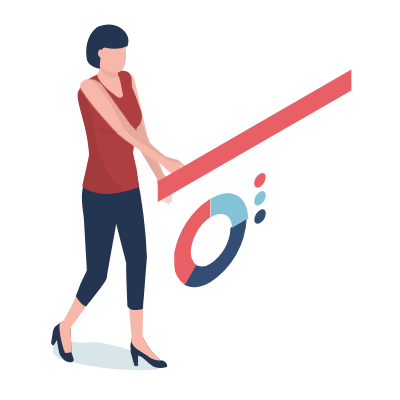
t = 0.00 s
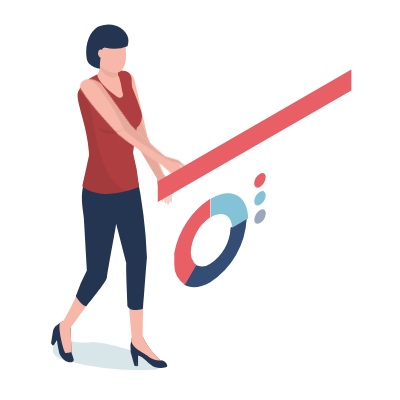
t = 1.60 s
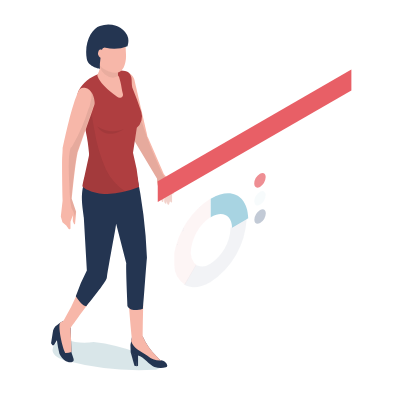
t = 3.40 s
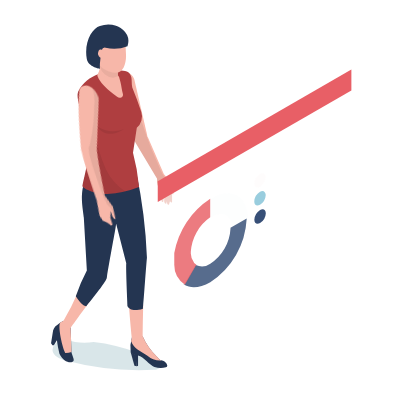
t = 5.05 s
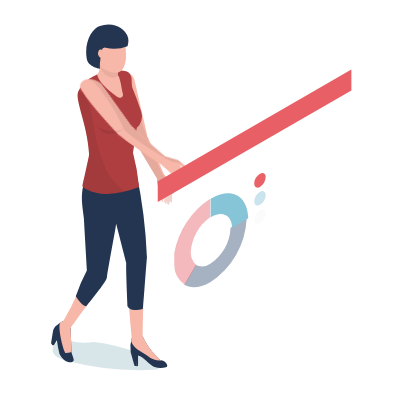
t = 6.65 s
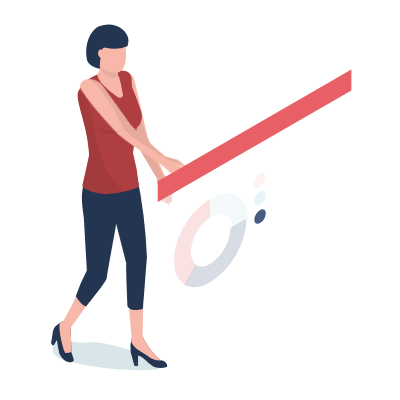
t = 8.30 s

The animated SVG that drew these frames (rendered in a browser with its animation timeline set to each time). Animation: 108 CSS @keyframes rules; frames cover the first 8.30 s, repeats indefinitely.

<svg width="400" height="400" xmlns="http://www.w3.org/2000/svg">
 <g>
  <title>background</title>
 
 </g>
 <g>
  <title>background</title>
 </g>
 <style>#drone
{
    animation-name: drone;
    animation-duration:20s;
    animation-fill-mode: forwards;
   animation-timing-function: ease-out;
    transform-origin: center;
    transform-box: fill-box;
}
@keyframes drone {
  0%{ transform: scale(0) translate(0px, 0px);}
  55%   { transform: scale(0); }
  60%   { transform: scale(1); }
  
  60% { transform: scale(01); }
  64%{ transform: translate(-6px, 70px);}
  70%{ transform: translate(-6px, 70px);}
  75%{ transform: translate(0px, 0px);}
  78%{ transform: translate(0px, 0px);}
  85%{ transform: translate(-215px, 25px);}

  100%{ transform: translate(-215px, 25px);}
}






#h2arm
{
    animation-name: ch2arm;
    animation-duration: 2s;
    animation-direction: alternate;
    animation-iteration-count: infinite;
    animation-timing-function: ease-out;
    transform-origin: right ;
    transform-box: fill-box;
}
@keyframes ch2arm {
    0%{transform: rotateZ(-10deg);}
    
    100%{transform: rotateZ(10deg);}
}
#box
{
    animation-name: box;
    animation-duration:20s;
   animation-fill-mode: forwards;
   animation-timing-function: ease-out;
    transform-origin: center;
    transform-box: fill-box;
}
@keyframes box {
    0%{ transform: scale(0) translate(0px, 0px);}
    55%{ transform: scale(0) translate(0px, 0px);}
    56%{ transform: scale(1) translate(0px, 0px);}
    70%{ transform: translate(0px, 0px);}
    75%{ transform: translate(6px, -70px);}
    78%{ transform: translate(6px, -70px);}
    85%{ transform: translate(-210px, -45px);}
     85%{ transform: translate(-210px, -45px);}
     87%{ transform: translate(-210px, -7px);}
    90%{ transform: translate(-210px, -7px);}
     100%{ transform: translate(-210px, 2px);}
  
}

#ch14a
{
    animation-name: ch14a;
    animation-duration: 20s;
    animation-fill-mode: forwards;
    animation-timing-function: ease-out;
    transform-origin: 0% 90% ;
    transform-box: fill-box;
}
@keyframes ch14a {
    0%{transform: rotateZ(110deg);}
     70%{transform: rotateZ(110deg);}
     80%{transform: rotateZ(110deg);}
     89%{transform: rotateZ(0deg);}
      90%{transform: rotateZ(0deg);}
    100%{transform: rotateZ(15deg);}
}
#ch14b
{
    animation-name: ch14b;
    animation-duration: 20s;
    animation-fill-mode: forwards;
    animation-timing-function: ease-out;
    transform-origin: 10% 90%;
    transform-box: fill-box;
}
@keyframes ch14b {
    0%{transform: rotateZ(110deg);}
     70%{transform: rotateZ(110deg);}
     80%{transform: rotateZ(110deg);}
     89%{transform: rotateZ(0deg);}
      90%{transform: rotateZ(0deg);}
    100%{transform: rotateZ(15deg);}
}
#glow {
    animation-name: glow;
    animation-duration:  2s;
    animation-direction: alternate;
    animation-iteration-count: infinite;
    animation-timing-function: ease-in-out;
    
}


@keyframes glow {
    0%   { opacity: 1; }
    50%   { opacity: .5; }
    100%   { opacity: 1; }

}


#k
{
    
}
@keyframes f {
    0%   { transform: scale(0); }
    1%   { transform: scale(0); }
    
    3% { transform: scale(01); }
}











#ch5arm
{
    animation-name: ch5a;
    animation-duration: 1.5s;
    animation-iteration-count: infinite;
    animation-direction: alternate;
    transform-origin: top;
    transform-box: fill-box;
}
@keyframes ch5a {
    0%{transform: rotateZ(0deg);}
    40%{transform: rotateZ(0deg);}
    100%{transform: rotateZ(8deg);}

}
#ch6arm
{
    animation-name: ch6a;
    animation-duration: 1.5s;
    animation-iteration-count: infinite;
    animation-direction: alternate;
    transform-origin: right top;
    transform-box: fill-box;
}
@keyframes ch6a {
    0%{transform: rotateZ(0deg);}
    40%{transform: rotateZ(0deg);}
    100%{transform: rotateZ(-25deg);}

}
#ch10arm
{
    animation-name: ch10a;
    animation-duration: 8s;
    animation-timing-function: linear;
    animation-iteration-count: infinite;
    animation-direction: alternate;
    transform-origin: 90% 15%;
    transform-box: fill-box;
}
@keyframes ch10a {
    0%{transform: rotateZ(0deg);}
    24%{transform: rotateZ(0deg);}
40%{transform: rotateZ(85deg);}
60%{transform: rotateZ(85deg);}
70%{transform: rotateZ(0deg);}
85%{transform: rotateZ(0deg);}
    

}
#ch11arm
{
    animation-name: ch11a;
    animation-duration: 8s;
    animation-timing-function: linear;
    animation-iteration-count: infinite;
    animation-direction: alternate;
    transform-origin: 90% 15%;
    transform-box: fill-box;
}
@keyframes ch11a {
    0%{transform: rotateZ(45deg);}
    24%{transform: rotateZ(45deg);}
40%{transform: rotateZ(0deg);}
60%{transform: rotateZ(0deg);}
70%{transform: rotateZ(45deg);}
100%{transform: rotateZ(45deg);}

}
#ch78arm
{
    animation-name: ch78a;
    animation-duration: 8s;
    animation-timing-function: linear;
    animation-iteration-count: infinite;
    animation-direction: alternate;
    transform-origin: left;
    transform-box: fill-box;
}
@keyframes ch78a {
    0%{transform: rotateZ(25deg);}
    24%{transform: rotateZ(25deg);}
40%{transform: rotateZ(0deg);}
60%{transform: rotateZ(0deg);}
70%{transform: rotateZ(25deg);}
100%{transform: rotateZ(25deg);}

}
#ch111arm
{
    animation-name: ch111a;
    animation-duration: 8s;
    animation-timing-function: linear;
    animation-iteration-count: infinite;
    animation-direction: alternate;
    transform-origin: left;
    transform-box: fill-box;
}
@keyframes ch111a {
    0%{transform: rotateZ(0deg);}
    24%{transform: rotateZ(0deg);}
40%{transform: rotateZ(35deg);}
60%{transform: rotateZ(35deg);}
70%{transform: rotateZ(0deg);}
100%{transform: rotateZ(0deg);}

}
#ch9arm
{
    animation-name: ch9a;
    animation-duration: 8s;
    animation-timing-function: linear;
    animation-iteration-count: infinite;
    animation-direction: alternate;
    transform-origin: right;
    transform-box: fill-box;
}
@keyframes ch9a {
    0%{transform: rotateZ(0deg);}
    24%{transform: rotateZ(0deg);}
40%{transform: rotateZ(-55deg);}
60%{transform: rotateZ(-55deg);}
70%{transform: rotateZ(0deg);}
100%{transform: rotateZ(0deg);}

}
#pparm
{
    animation-name: ppa;
    animation-duration: 8s;
    animation-timing-function: linear;
    animation-iteration-count: infinite;
    animation-direction: alternate;
    transform-origin: left;
    transform-box: fill-box;
}
@keyframes ppa {
    0%{transform: rotateZ(35deg);}
    24%{transform: rotateZ(35deg);}
40%{transform: rotateZ(0deg);}
60%{transform: rotateZ(0deg);}
70%{transform: rotateZ(35deg);}
100%{transform: rotateZ(35deg);}

}
#ch13arm
{
    animation-name: ch13a;
    animation-duration: 8s;
    animation-timing-function: linear;
    animation-iteration-count: infinite;
    animation-direction: alternate;
    transform-origin: top;
    transform-box: fill-box;
}
@keyframes ch13a {
    0%{transform: rotateZ(-55deg);}
    24%{transform: rotateZ(-55deg);}
40%{transform: rotateZ(0deg);}
60%{transform: rotateZ(0deg);}
70%{transform: rotateZ(-55deg);}
100%{transform: rotateZ(-55deg);}

}
#sssarm
{
    animation-name: ch;
    animation-duration: 8s;
    animation-timing-function: linear;
    animation-iteration-count: infinite;
    animation-direction: alternate;
    transform-origin: 15% 10%;
    transform-box: fill-box;
}
@keyframes ch {
    0%{transform: rotateZ(-55deg);}
    24%{transform: rotateZ(-55deg);}
40%{transform: rotateZ(0deg);}
60%{transform: rotateZ(0deg);}
70%{transform: rotateZ(-55deg);}
100%{transform: rotateZ(-55deg);}

}


#kkkarm
{
    animation-name: kkka;
    animation-duration: 8s;
    animation-timing-function: linear;
    animation-iteration-count: infinite;
    animation-direction: alternate;
    transform-origin: 90% 10%;
    transform-box: fill-box;
}
@keyframes kkka {
    0%{transform: rotateZ(-25deg);}
    24%{transform: rotateZ(-25deg);}
40%{transform: rotateZ(0deg);}
60%{transform: rotateZ(0deg);}
70%{transform: rotateZ(-25deg);}
100%{transform: rotateZ(-25deg);}

}
#sig1
{
    animation-name: sig1;
    animation-duration:20s;
    animation-fill-mode: forwards;
    transform-origin: center;
    transform-box: fill-box;
}
@keyframes sig1 {
    0%   { transform: scale(0); }
    30%   { transform: scale(0); }
    
    31% { transform: scale(01); }
}
#sig2
{
    animation-name: sig2;
    animation-duration:20s;
    animation-fill-mode: forwards;
    transform-origin: center;
    transform-box: fill-box;
}
@keyframes sig2 {
    0%   { transform: scale(0); }
    50%   { transform: scale(0); }
    
    51% { transform: scale(01); }
}
#sig3
{
    animation-name: sig3;
    animation-duration:20s;
    animation-fill-mode: forwards;
    transform-origin: center;
    transform-box: fill-box;
}
@keyframes sig3 {
    0%   { transform: scale(0); }
    70%   { transform: scale(0); }
    
    71% { transform: scale(01); }
}
#sg1,#sg4,#sg7,#dt41,#wi,#wi4,#wi7,#wi10,#wi13 {
    animation: dt1 1s infinite linear;
}
@keyframes dt1 {
    0% {
        opacity: 0;
    }
    100% {
        opacity: 1;
    }
}
#sg2,#sg5,#sg8,#dt42,#wi2,#wi5,#wi8,#wi11,#wi14 {
    animation: dt2 1s infinite linear;
}
@keyframes dt2 {
    0% {
        opacity: 0;
    }
    25% {
        opacity: 0;
    }
    100% {
        opacity: 1;
    }
}
#sg3,#sg6,#sg9,#dt43,#wi3,#wi6,#wi9,#wi12,#wi15 {
    animation: dt3 1s infinite linear;
}

@keyframes dt3 {
    0% {
        opacity: 0;
    }
    50% {
        opacity: 0;
    }
    100% {
        opacity: 1;
    }
}


#s
{
 
}
@keyframes s {
    0%   { transform: scale(0); }
    25%   { transform: scale(0); }
    
    26% { transform: scale(01); }
}


#block2
{
    animation-name: bl2;
    animation-duration:20s;
    animation-timing-function: ease-out;
    animation-fill-mode: forwards;
    transform-origin: bottom;
    transform-box: fill-box;
}
@keyframes bl2 {
    0%   { transform: scale(0); }
    22%   { transform: scale(0); }
    
    22.5% { transform: scale(01); }
}



#y
{
  
}
@keyframes y {
    0%   { transform: scale(0); }
    30%   { transform: scale(0); }
    
    31% { transform: scale(01); }
}


#dd
{
    
}
@keyframes dd {
    0%   { transform: scale(0); }
    2%   { transform: scale(0); }
    
    3% { transform: scale(01); }
}
#ee
{
   
}
@keyframes ee {
    0%   { transform: scale(0); }
    4%   { transform: scale(0); }
    
    5% { transform: scale(01); }
}
#ch10
{
   
}
@keyframes ch10 {
    0%   { transform: scale(0); }
    6%   { transform: scale(0); }
    
    7% { transform: scale(01); }
}
#ch11
{
  
}
@keyframes ch11 {
    0%   { transform: scale(0); }
    8%   { transform: scale(0); }
    
    9% { transform: scale(01); }
}
#ch12
{
  
}
@keyframes ch12 {
    0%   { transform: scale(0); }
    10%   { transform: scale(0); }
    
    11% { transform: scale(01); }
}
#ch111
{
    
}
@keyframes ch111 {
    0%   { transform: scale(0); }
    12%   { transform: scale(0); }
    
13% { transform: scale(01); }
}
#ch13
{
    
}
@keyframes ch13 {
    0%   { transform: scale(0); }
    14%   { transform: scale(0); }
    
    15% { transform: scale(01); }
}
#ch14
{
   
}
@keyframes ch14 {
    0%   { transform: scale(0); }
    16%   { transform: scale(0); }
    
    17% { transform: scale(01); }
}

#ff
{
   
}
@keyframes ff {
    0%   { transform: scale(0); }
    18%   { transform: scale(0); }
    
    19% { transform: scale(01); }
}
#gg
{
   
}
@keyframes gg{
    0%   { transform: scale(0); }
    20%   { transform: scale(0); }
    
    21% { transform: scale(01); }
}
#hh
{
    
}
@keyframes hh {
    0%   { transform: scale(0); }
    22%   { transform: scale(0); }
    
    23% { transform: scale(01); }
}
#ii
{
   
}
@keyframes ii {
    0%   { transform: scale(0); }
    24%   { transform: scale(0); }
    
    25% { transform: scale(01); }
}
#jj
{
   
}
@keyframes jj {
    0%   { transform: scale(0); }
    26%   { transform: scale(0); }
    
    27% { transform: scale(01); }
}
#wifi4
{
   
}
@keyframes wi4 {
    0%   { transform: scale(0); }
    26%   { transform: scale(0); }
    
    27% { transform: scale(01); }
}
#wifi5
{
   ;
}
@keyframes wi5 {
    0%   { transform: scale(0); }
    60%   { transform: scale(0); }
    
    61% { transform: scale(01); }
}
#jj1
{
    
}
@keyframes jj1 {
    0%   { transform: scale(0); }
    26%   { transform: scale(0); }
    
    27% { transform: scale(01); }
}
#kk
{
    
}
@keyframes kk {
    0%   { transform: scale(0); }
    26%   { transform: scale(0); }
    
    27% { transform: scale(01); }
}
#ll
{
    
}
@keyframes ll {
    0%   { transform: scale(0); }
    27%   { transform: scale(0); }
    
    28% { transform: scale(01); }
}
#mm
{
    
}
@keyframes mm {
    0%   { transform: scale(0); }
    28%   { transform: scale(0); }
    
    29% { transform: scale(01); }
}

#nn
{
  
}
@keyframes nn {
    0%   { transform: scale(0); }
    29%   { transform: scale(0); }
    
    30% { transform: scale(01); }
}
#oo
{
    
}
@keyframes oo {
    0%   { transform: scale(0); }
    30%   { transform: scale(0); }
    
    31% { transform: scale(01); }
}
#oo1
{
   
}
@keyframes oo1 {
    0%   { transform: scale(0); }
    31%   { transform: scale(0); }
    
    32% { transform: scale(01); }
}
#oo2
{
  
}
@keyframes oo2 {
    0%   { transform: scale(0); }
    32%   { transform: scale(0); }
    
    33% { transform: scale(01); }
}
#pp
{
    
}
@keyframes pp {
    0%   { transform: scale(0); }
    31%   { transform: scale(0); }
    
    32% { transform: scale(01); }
}
#qq
{
   
}
@keyframes qq {
    0%   { transform: scale(0); }
    32%   { transform: scale(0); }
    
    33% { transform: scale(01); }
}
#rr
{
   
}
@keyframes rr {
    0%   { transform: scale(0); }
    33%   { transform: scale(0); }
    
    34% { transform: scale(01); }
}
#ss
{
   
}
@keyframes ss {
    0%   { transform: scale(0); }
    34%   { transform: scale(0); }
    
    35% { transform: scale(01); }
}
#tt
{
    
}
@keyframes tt {
    0%   { transform: scale(0); }
    35%   { transform: scale(0); }
    
    36% { transform: scale(01); }
}
#uu,#uu1
{
   
}
@keyframes uu {
    0%   { transform: scale(0); }
    36%   { transform: scale(0); }
    
    37% { transform: scale(01); }
}
#vv
{
    
}
@keyframes vv{
    0%   { transform: scale(0); }
    37%   { transform: scale(0); }
    
    38% { transform: scale(01); }
}
#ww
{
    
}
@keyframes ww {
    0%   { transform: scale(0); }
    38%   { transform: scale(0); }
    
    39% { transform: scale(01); }
}
#xx
{
  
}
@keyframes xx {
    0%   { transform: scale(0); }
    39%   { transform: scale(0); }
    
    40% { transform: scale(01); }
}
#yy
{
   
}
@keyframes yy {
    0%   { transform: scale(0); }
    40%   { transform: scale(0); }
    
    41% { transform: scale(01); }
}
#zz
{
    
}
@keyframes zz {
    0%   { transform: scale(0); }
    41%   { transform: scale(0); }
    
    42% { transform: scale(01); }
}
#aaa
{
   
}
@keyframes aaa {
    0%   { transform: scale(0); }
    42%   { transform: scale(0); }
    
    43% { transform: scale(01); }
}
#text1
{
    
}
@keyframes txt {
    0%   { transform: scale(0); }
    42%   { transform: scale(0); }
    
    43% { transform: scale(01); }
}
#bbb
{
   
}
@keyframes bbb {
    0%   { transform: scale(0); }
    43%   { transform: scale(0); }
    
    44% { transform: scale(01); }
}
#lines
{
    
}
@keyframes ln {
    0%   { transform: scale(0); }
    5%   { transform: scale(0); }
    
    6% { transform: scale(01); }
}
#ccc
{
    
}
@keyframes ccc {
    0%   { transform: scale(0); }
    44%   { transform: scale(0); }
    
    44.5% { transform: scale(01); }
}
#ddd
{
    
}
@keyframes ddd {
    0%   { transform: scale(0); }
    20%   { transform: scale(0); }
    
    21% { transform: scale(01); }
}
#ddd1,#ddd2
{
   
}
@keyframes ddd {
    0%   { transform: scale(0); }
    22%   { transform: scale(0); }
    
    23% { transform: scale(01); }
}
#h1
{
   
}
@keyframes h1 {
    0%   { transform: scale(0); }
    46%   { transform: scale(0); }
    
    47% { transform: scale(01); }
}
#h2
{
    
}
@keyframes h2 {
    0%   { transform: scale(0); }
    46.5%   { transform: scale(0); }
    
    47.5% { transform: scale(01); }
}
#h3
{
   
}
@keyframes h3 {
    0%   { transform: scale(0); }
    47%   { transform: scale(0); }
    
    48% { transform: scale(01); }
}
#h4
{
   
}
@keyframes h4 {
    0%   { transform: scale(0); }
    48%   { transform: scale(0); }
    
    49% { transform: scale(01); }
}
#h5
{
   
@keyframes h5 {
    0%   { transform: scale(0); }
    48.5%   { transform: scale(0); }
    
    49.5% { transform: scale(01); }
}
#h6
{
    animation-name:h6;
    animation-duration:20s;
    animation-timing-function: ease-out;
    animation-fill-mode: forwards;
    transform-origin: bottom;
    transform-box: fill-box;
}
@keyframes h6 {
    0%   { transform: scale(0); }
    49.5%   { transform: scale(0); }
    
    50.5% { transform: scale(01); }
}
#h7
{
    animation-name:h7;
    animation-duration:20s;
    animation-timing-function: ease-out;
    animation-fill-mode: forwards;
    transform-origin: bottom;
    transform-box: fill-box;
}
@keyframes h7 {
    0%   { transform: scale(0); }
    51.5%   { transform: scale(0); }
    
    52.5% { transform: scale(01); }
}
#h8
{
    animation-name:h8;
    animation-duration:20s;
    animation-timing-function: ease-out;
   animation-fill-mode: forwards;
    transform-origin: bottom;
    transform-box: fill-box;
}
@keyframes h8 {
    0%   { transform: scale(0); }
    52.5%   { transform: scale(0); }
    
    53.5% { transform: scale(01); }
}
#crane1
{
    animation-name:crn1;
    animation-duration:20s;
    animation-timing-function: ease-out;
    aanimation-fill-mode: forwards;
    transform-origin: bottom;
    transform-box: fill-box;
}
@keyframes crn1 {
    0%   { transform: scale(0); }
    47.5%   { transform: scale(0); }
    
    48.5% { transform: scale(01); }
}
#crane2
{
    animation-name:crn2;
    animation-duration:20s;
    animation-timing-function: ease-out;
    aanimation-fill-mode: forwards;
    transform-origin: bottom;
    transform-box: fill-box;
}
@keyframes crn2 {
    0%   { transform: scale(0); }
    49.5%   { transform: scale(0); }
    
    50.5% { transform: scale(01); }
}
#eee
{
    animation-name:eee;
    animation-duration:20s;
    animation-timing-function: ease-out;
    animation-fill-mode: forwards;
    transform-origin: bottom;
    transform-box: fill-box;
}
@keyframes eee {
    0%   { transform: scale(0); }
    25%   { transform: scale(0); }
    
    26% { transform: scale(01); }
}
#fff
{
    animation-name:fff;
    animation-duration:20s;
    animation-timing-function: ease-out;
   animation-fill-mode: forwards;
    transform-origin: bottom;
    transform-box: fill-box;
}
@keyframes fff {
    0%   { transform: scale(0); }
    27%   { transform: scale(0); }
    
    28% { transform: scale(01); }
}
#ggg
{
    animation-name:ggg;
    animation-duration:20s;
    animation-timing-function: ease-out;
    animation-fill-mode: forwards;
    transform-origin: bottom;
    transform-box: fill-box;
}
@keyframes ggg {
    0%   { transform: scale(0); }
    29%   { transform: scale(0); }
    
    30% { transform: scale(01); }
}

#hhh
{
    animation-name:hhh;
    animation-duration:20s;
    animation-timing-function: ease-out;
    animation-fill-mode: forwards;
    transform-origin: bottom;
    transform-box: fill-box;
}
@keyframes hhh {
    0%   { transform: scale(0); }
    31%   { transform: scale(0); }
    
    32% { transform: scale(01); }
}
#iii
{
    animation-name:iii;
    animation-duration:20s;
    animation-timing-function: ease-out;
    animation-fill-mode: forwards;
    transform-origin: bottom;
    transform-box: fill-box;
}
@keyframes iii {
    0%   { transform: scale(0); }
    33%   { transform: scale(0); }
    
    34% { transform: scale(01); }
}

#jjj
{
    animation-name:jjj;
    animation-duration:20s;
    animation-timing-function: ease-out;
    animation-fill-mode: forwards;
    transform-origin: bottom;
    transform-box: fill-box;
}
@keyframes jjj {
    0%   { transform: scale(0); }
    35%   { transform: scale(0); }
    
    36% { transform: scale(01); }
}
#kkk
{
    animation-name:kkk;
    animation-duration:20s;
    animation-timing-function: ease-out;
   animation-fill-mode: forwards;
    transform-origin: bottom;
    transform-box: fill-box;
}
@keyframes kkk {
    0%   { transform: scale(0); }
    37%   { transform: scale(0); }
    
    38% { transform: scale(01); }
}
#lll
{
    animation-name:lll;
    animation-duration:20s;
    animation-timing-function: ease-out;
    animation-fill-mode: forwards;
    transform-origin: bottom;
    transform-box: fill-box;
}
@keyframes lll {
    0%   { transform: scale(0); }
    39%   { transform: scale(0); }
    
    40% { transform: scale(01); }
}

#mmm
{
    animation-name:mmm;
    animation-duration:20s;
    animation-timing-function: ease-out;
   animation-fill-mode: forwards;
    transform-origin: bottom;
    transform-box: fill-box;
}
@keyframes mmm {
    0%   { transform: scale(0); }
    41% { transform: scale(0); }
    
    42% { transform: scale(01); }
}

#nnn
{
    animation-name:nnn;
    animation-duration:20s;
    animation-timing-function: ease-out;
    animation-fill-mode: forwards;
    transform-origin: bottom;
    transform-box: fill-box;
}
@keyframes nnn {
    0%   { transform: scale(0); }
    43%   { transform: scale(0); }
    
    44% { transform: scale(01); }
}
#ooo
{
    animation-name:ooo;
    animation-duration:20s;
    animation-timing-function: ease-out;
    animation-fill-mode: forwards;
    transform-origin: bottom;
    transform-box: fill-box;
}
@keyframes ooo {
    0%   { transform: scale(0); }
    45%   { transform: scale(0); }
    
    46% { transform: scale(01); }
}

#ppp
{
    animation-name:ppp;
    animation-duration:20s;
    animation-timing-function: ease-out;
    animation-fill-mode: forwards;
    transform-origin: bottom;
    transform-box: fill-box;
}
@keyframes ppp {
    0%   { transform: scale(0); }
    60%   { transform: scale(0); }
    
    61% { transform: scale(01); }
}

#qqq
{
    animation-name:qqq;
    animation-duration:20s;
    animation-timing-function: ease-out;
    animation-fill-mode: forwards;
    transform-origin: bottom;
    transform-box: fill-box;
}
@keyframes qqq {
    0%   { transform: scale(0); }
    61%   { transform: scale(0); }
    
    62% { transform: scale(01); }
}

#rrr
{
    animation-name:rrr;
    animation-duration:20s;
    animation-timing-function: ease-out;
    animation-fill-mode: forwards;
    transform-origin: bottom;
    transform-box: fill-box;
}
@keyframes rrr {
    0%   { transform: scale(0); }
    62%   { transform: scale(0); }
    
    63% { transform: scale(01); }
}
#sss
{
    animation-name:sss;
    animation-duration:20s;
    animation-timing-function: ease-out;
    animation-fill-mode: forwards;
    transform-origin: bottom;
    transform-box: fill-box;
}
@keyframes sss {
    0%   { transform: scale(0); }
    63%   { transform: scale(0); }
    
    64% { transform: scale(01); }
}

#ttt
{
    animation-name:ttt;
    animation-duration:20s;
    animation-timing-function: ease-out;
    animation-fill-mode: forwards;
    transform-origin: bottom;
    transform-box: fill-box;
}
@keyframes ttt {
    0%   { transform: scale(0); }
    64%   { transform: scale(0); }
    
    65% { transform: scale(01); }
}











/*
#box
{
    animation-name: box;
    animation-duration:20s;
    animation-iteration-count: infinite;
   animation-timing-function: ease-out;
    transform-origin: center;
    transform-box: fill-box;
}
@keyframes box {
  0%{ transform: translate(0px, 0px);}
  20%{ transform: translate(0px, 0px);}
  30%{ transform: translate(9px, -70px);}
  40%{ transform: translate(-193px, -29px);}
   40%{ transform: translate(-193px, -29px);}
   50%{ transform: translate(-193px, -13px);}
  100%{ transform: translate(-193px, -13px);}
  
}*/
#arm1
{
    animation-name: h;
    animation-duration: 2s;
    animation-timing-function: ease-out;
    animation-iteration-count: infinite;
   animation-direction: alternate;
    transform-origin:  right center ;
    transform-box: fill-box;
}
@keyframes h {
    0%{transform: rotateZ(0deg);}
    
    100%{transform: rotateZ(30deg);}
}</style>
 <defs>
  <clipPath id="clip-path">
   <polygon id="svg_1" fill="none" points="644.34 180.19 644.28 203.98 676.89 222.81 676.95 199.02 644.34 180.19"/>
  </clipPath>
  <clipPath id="clip-path-2">
   <polygon id="svg_2" fill="none" points="650.13 63.95 669.83 74.49 669.79 61.65 650.09 51.1 650.13 63.95"/>
  </clipPath>
  <clipPath id="clip-path-3">
   <polygon id="svg_3" fill="none" points="636.02 56.12 650.63 64.22 651.01 51.59 635.98 43.26 636.02 56.12"/>
  </clipPath>
 </defs>
 <title>10 Drone Delivery</title>
 <g>
  <title>Layer 1</title>
  <g id="ch13" stroke="null">
   <path id="svg_367" opacity="0.15" fill="#00586c" d="m157.41694,361.55085a184.19997,184.19997 0 0 0 -41.5127,-15.52179a101.37668,101.37668 0 0 0 -22.23173,-4.04213a67.90782,67.90782 0 0 1 -18.55339,0a33.7518,33.7518 0 0 0 -13.90494,-1.45517a10.10533,10.10533 0 0 0 -8.73101,9.45859c0.28295,5.73983 7.195,9.01395 12.97524,10.54997a285.98086,285.98086 0 0 0 88.92691,9.17564c3.0316,0 7.07373,-1.49559 6.66952,-4.48677c-0.36379,-1.61685 -2.06149,-2.70823 -3.63792,-3.67834l0.00002,0z" stroke="null"/>
   <path id="svg_368" fill="#243551" d="m70.63236,327.7182l-7.11415,-6.95247a38.88531,38.88531 0 0 0 -8.28637,5.73983a10.91376,10.91376 0 0 0 -2.14233,4.04213l-2.02107,12.65187l1.3339,2.06149l1.49559,0l2.99118,-5.09309a126.88253,126.88253 0 0 0 2.54654,13.54114c3.39539,7.35668 9.82238,9.8628 13.13693,8.08426c2.34444,-1.45517 0.72758,-3.43581 -1.09138,-9.37775l-0.84885,-24.69743l0.00001,0.00002z" stroke="null"/>
   <path id="svg_369" fill="#f7b7a9" d="m78.1103,291.98575a259.42405,259.42405 0 0 1 -14.5921,28.73956s-1.53601,0.72758 -3.51666,1.94022c-2.42528,5.73983 3.84003,30.43726 5.73983,30.43726a38.96616,38.96616 0 0 0 5.73983,-1.1318l0,0l-0.84885,-24.25279s9.41817,-13.25819 19.92771,-27.32481a20.89782,20.89782 0 0 1 -12.44977,-8.40764l0.00001,0z" stroke="null"/>
   <g id="svg_370" stroke="null">
    <g id="svg_371" stroke="null">
     <path id="svg_372" fill="#f7b7a9" d="m59.7186,323.11017z" stroke="null"/>
     <path id="svg_373" fill="#f7b7a9" d="m60.00155,322.86764z" stroke="null"/>
    </g>
    <path id="svg_374" fill="#243551" d="m161.17612,360.21695c-1.45517,-0.36379 -1.53601,-0.97011 -4.72929,-4.04213a62.32968,62.32968 0 0 1 -13.74325,-19.76603l-10.67123,0.44463a37.87478,37.87478 0 0 0 -1.3339,15.64305a10.59039,10.59039 0 0 0 4.3655,2.30402l1.77854,11.47966l1.21264,-0.64674l0,-10.14575c5.73983,1.25306 11.47966,9.6607 16.37064,11.47966a22.99973,22.99973 0 0 0 11.47966,0.36379a1.94022,1.94022 0 0 0 1.37432,-1.94022s-0.44463,-3.84003 -6.10362,-5.17393l-0.00001,-0.00001z" stroke="null"/>
    <g id="svg_375" stroke="null">
     <path id="svg_376" fill="#f7b7a9" d="m156.44683,356.09397a62.32968,62.32968 0 0 1 -13.74325,-19.76603c0,-3.84003 0,-14.0262 0.5659,-31.81158a21.18077,21.18077 0 0 1 -14.43041,-1.3339c0.68716,12.44977 2.91034,34.1156 2.99118,34.47939a31.77116,31.77116 0 0 1 -0.72758,3.31455a7.27584,7.27584 0 0 0 0.64674,1.53601l0.68716,1.49559c3.39539,5.73983 9.45859,8.08426 14.63252,11.47966a20.21066,20.21066 0 0 0 14.47083,4.9314l-0.40421,0c-1.41475,-0.52548 -1.73812,-1.17222 -4.68887,-4.32508l-0.00001,-0.00001z" stroke="null"/>
     <path id="svg_377" fill="#243551" d="m127.86895,188.1838l-40.21922,-6.50783s-5.73983,-2.74865 -5.73983,18.1896c0,4.64845 1.8998,17.70454 1.8998,17.70454l3.0316,52.95193a170.69925,170.69925 0 0 0 -11.03502,25.7888c5.21435,8.08426 8.60974,9.94365 10.46912,9.94365c5.73983,-6.99289 20.8574,-25.82923 20.57445,-28.73956c2.70823,-17.58328 8.77143,-48.50559 9.2969,-53.76036l10.10533,39.57248c-0.52548,4.76972 1.25306,42.80618 1.25306,42.80618c1.65727,2.86991 5.73983,5.73983 15.40052,2.54654c0.84885,-8.08426 3.43581,-45.95904 4.04213,-51.05213a502.88168,502.88168 0 0 0 -10.46912,-84.39972l-8.60974,14.95589l0.00002,-0.00001z" stroke="null"/>
     <path id="svg_378" fill="#f7b7a9" d="m163.80351,174.11718l-15.926,-36.86425s-12.97524,-55.70058 -13.78367,-58.53008a12.36892,12.36892 0 0 0 -16.16853,-6.26531a13.05609,13.05609 0 0 0 -3.7996,2.62739a197.29648,197.29648 0 0 0 6.26531,19.60434c4.60803,12.97524 14.43041,46.88873 14.43041,46.88873l22.27215,37.10677a17.78538,17.78538 0 0 0 3.51666,12.1264l0.80843,2.99118l0,4.40592s-0.40421,4.60803 1.73812,3.67834l0.84885,-4.60803l0.40421,0.97011s-1.05095,5.73983 1.77854,5.45688l0.80843,-2.42528c0,1.65727 0,3.67834 1.94022,3.43581l1.09138,-3.43581c0.97011,1.73812 2.06149,1.05095 2.06149,1.05095l0,-8.44806a1.45517,1.45517 0 0 0 1.61685,0l-1.61685,-10.22659l-8.28637,-9.53943l-0.00003,0.00002z" stroke="null"/>
     <path id="svg_379" opacity="0.07" d="m172.21114,192.95351c-0.92969,-9.01395 -7.68005,-14.43041 -11.47966,-22.51468c-1.77854,-4.04213 -3.55708,-8.08426 -5.29519,-12.1264a191.51623,191.51623 0 0 1 -8.77143,-22.27215c-6.8312,-19.28097 -12.36892,-40.42132 -23.48479,-57.4387a6.46741,6.46741 0 0 1 0,-7.35668a14.30915,14.30915 0 0 0 -9.17564,3.63792a197.29648,197.29648 0 0 0 6.26531,19.60434c4.60803,12.97524 14.43041,46.88873 14.43041,46.88873l22.27215,37.10677a17.78538,17.78538 0 0 0 3.51666,12.1264l0.80843,2.99118l0,4.40592s-0.40421,4.60803 1.73812,3.67834l0.84885,-4.60803l0.40421,0.97011s-1.05095,5.73983 1.77854,5.45688l0.80843,-2.42528c0,1.65727 0,3.67834 1.94022,3.43581l1.09138,-3.43581c0.97011,1.73812 2.06149,1.05095 2.06149,1.05095l0,-8.44806a1.98064,1.98064 0 0 0 0.97011,0a6.02278,6.02278 0 0 1 -0.72758,-0.72758l-0.00002,0.00002z" stroke="null"/>
     <path id="svg_380" fill="#af3e40" d="m141.24841,111.82792l-4.48677,-12.93482l-4.48677,-11.47966c-0.80843,-3.39539 -0.36379,-7.88216 -0.92969,-10.10533c-1.37432,-5.21435 -4.52719,-5.73983 -4.52719,-5.73983a8.44806,8.44806 0 0 0 -3.55708,-0.80843c-9.78196,-0.72758 -34.19644,0.36379 -44.90809,20.61487c-4.04213,7.80132 8.73101,31.89242 10.67123,62.04673a10.91376,10.91376 0 0 1 -0.28295,3.43581l-4.3655,20.00855s-0.92969,3.39539 -1.94022,8.85227l0,0.44463l0,0c0,1.49559 11.47966,8.08426 24.85911,7.88216a102.1851,102.1851 0 0 0 31.77116,-6.95247l-2.42528,-18.10875l-3.63792,-16.16853l3.7996,-24.98038a14.91547,14.91547 0 0 0 4.44635,-16.00684l0.00001,0.00002z" stroke="null"/>
     <path id="svg_381" opacity="0.07" d="m105.83933,169.18577a155.94546,155.94546 0 0 1 -11.47966,-39.65332c-2.22317,-11.7626 -3.51666,-32.33706 -15.44095,-38.88531l-0.44463,0.68716c-4.04213,7.80132 8.73101,31.89242 10.67123,62.04673a10.91376,10.91376 0 0 1 -0.28295,3.43581l-4.3655,20.00855s-0.92969,3.39539 -1.94022,8.85227l0,0.44463l0,0c0,1.49559 11.47966,8.08426 24.85911,7.88216a75.22408,75.22408 0 0 0 17.98749,-2.58696a56.14522,56.14522 0 0 1 -19.56392,-22.23173l0,0.00001z" stroke="null"/>
     <path id="svg_382" fill="#f7b7a9" d="m120.39101,81.63319a13.09651,13.09651 0 0 0 -11.88387,-12.1264a11.52008,11.52008 0 0 0 -11.19671,4.9314s-0.68716,7.27584 19.80645,22.35299c2.82949,2.06149 6.70994,0.28295 5.73983,-3.15286s-1.49559,-8.04384 -2.4657,-12.00513z" stroke="null"/>
     <path id="svg_383" fill="#f7b7a9" d="m99.81655,63.48401a21.18077,21.18077 0 0 1 -1.61685,10.34786l19.24055,7.35668a159.26001,159.26001 0 0 0 0,-19.64476l-17.6237,1.94022z" stroke="null"/>
     <path id="svg_384" fill="#e9ad9f" d="m99.81655,63.48401a11.03502,11.03502 0 0 1 0,2.82949a14.87505,14.87505 0 0 0 13.4603,11.47966l4.60803,-1.65727l0,-14.75378l-18.06833,2.10191l0,-0.00001z" stroke="null"/>
     <path id="svg_385" fill="#f7b7a9" d="m91.48976,39.06954l2.02107,13.90494a23.04015,23.04015 0 0 0 18.99802,19.48308c9.45859,2.54654 13.54114,-6.99289 13.54114,-16.81527l-1.05095,-22.51468l-33.50928,5.94193z" stroke="null"/>
     <g id="ch13arm" stroke="null">
      <path id="svg_386" fill="#f7b7a9" d="m84.69898,87.81765a5.78025,5.78025 0 0 0 -6.38657,3.51666a142.64685,142.64685 0 0 0 -6.14404,17.50243c-4.52719,15.40052 -9.53943,39.57248 -9.53943,39.57248s0,3.7996 -0.40421,7.76089s0,33.26675 0.36379,44.46346l0,0l-1.77854,15.96642l1.61685,5.73983l3.7996,3.27413s1.65727,2.30402 1.8998,2.70823c0.80843,1.45517 2.58696,1.25306 2.34444,-0.36379l0,-6.26531l2.34444,-6.54825l0,5.73983c1.1318,4.04213 2.22317,3.43581 2.22317,3.43581l1.09138,-12.53061l-4.32508,-12.85398s3.11244,-33.67096 5.73983,-45.95904c0,0 16.16853,-45.95904 16.89611,-48.50559s-0.72758,-15.23884 -9.74154,-16.65358l0,-0.00002z" stroke="null"/>
      <path id="svg_387" opacity="0.07" d="m91.04513,92.18315a10.91376,10.91376 0 0 1 0.36379,6.02278l-1.45517,6.8312a12.1264,12.1264 0 0 1 -1.45517,3.67834a166.49543,166.49543 0 0 1 -15.64305,36.17708a12.61145,12.61145 0 0 1 -2.34444,3.11244a44.82725,44.82725 0 0 0 -1.53601,8.97353c-0.84885,12.1264 0.36379,24.25279 0.64674,36.37919a94.86884,94.86884 0 0 0 1.77854,14.75378a22.47426,22.47426 0 0 1 3.31455,15.64305l0,0l1.09138,-12.53061l-4.32508,-12.85398s3.11244,-33.67096 5.73983,-45.95904c0,0 16.16853,-45.95904 16.89611,-48.50559a19.40223,19.40223 0 0 0 -3.0316,-12.36892s-0.12126,0.64674 -0.04042,0.64674l0,0.00001z" stroke="null"/>
     </g>
    </g>
    <path id="svg_388" fill="#243551" d="m99.93782,26.05387c-7.76089,2.18275 -16.16853,16.16853 -13.13693,32.90296c1.49559,8.08426 13.09651,9.78196 13.09651,9.78196l0,-5.09309a125.95284,125.95284 0 0 1 1.81896,-13.50072a3.39539,3.39539 0 0 1 3.84003,-2.4657a35.81329,35.81329 0 0 0 21.94878,-1.53601a15.27926,15.27926 0 0 0 -4.32508,-16.16853a22.83805,22.83805 0 0 0 -23.24226,-3.92087l-0.00001,0z" stroke="null"/>
    <path id="svg_389" fill="#f7b7a9" d="m100.0995,49.57908c-1.65727,0 -2.30402,4.04213 -2.02107,4.9314c1.21264,4.04213 4.04213,3.27413 4.04213,3.27413l0.64674,-6.99289s0.28295,-1.17222 -2.66781,-1.21264l0.00001,0z" stroke="null"/>
    <polygon id="svg_390" fill="#243551" points="130.7388916015625,352.41558599472046 134.45758056640625,365.63345098495483 136.80209350585938,366.2397437095642 136.6808319091797,354.9217200279236 130.7388916015625,352.41558599472046 " stroke="null"/>
   </g>
   <path id="svg_391" opacity="0.07" d="m97.10833,126.25833c9.8628,15.158 26.55681,2.99118 26.55681,2.99118a29.22462,29.22462 0 0 1 -26.55681,-2.99118z" stroke="null"/>
  </g>
  <g id="svg_428" opacity="0.8" stroke="null">
   <polygon id="svg_429" opacity="0.6" fill="#fff" points="159.11409509181976,342.6336975097656 352.6917623281479,230.99002075195312 352.6917623281479,69.50679016113281 159.11409509181976,181.2313995361328 159.11409509181976,342.6336975097656 " stroke="null"/>
  </g>
  <polygon id="svg_430" fill="#e85f66" points="157.78076171875,202.08869695663452 351.3584289550781,90.40466833114624 351.3584289550781,69.50678777694702 157.78076171875,181.23139715194702 157.78076171875,202.08869695663452 " stroke="null"/>
  <path id="svg_432" fill="#344d75" d="m193.14939,262.80156a15.31968,15.31968 0 0 1 -3.15286,-8.97353a15.31968,15.31968 0 0 0 3.15286,8.97353z" stroke="null"/>
  <path id="svg_433" fill="#344d75" d="m178.9615,280.02104l-0.36379,-0.44463l0.36379,0.44463z" stroke="null"/>
  <path id="svg_434" fill="#344d75" d="m173.90884,265.95442l0,0z" stroke="null"/>
  <path id="svg_435" fill="#344d75" d="m174.19179,268.25844l0,0z" stroke="null"/>
  <path id="svg_436" fill="#344d75" d="m174.55558,270.2795l0,0z" stroke="null"/>
  <path id="svg_437" fill="#344d75" d="m174.83853,271.24961z" stroke="null"/>
  <style rel="stylesheet" type="text/css">:root {
        --animate-duration: 1s;
        --animate-delay: 1s;
        --animate-repeat: 1;
      }
      
       .animate__animated {
        -webkit-animation-duration: 1s;
        animation-duration: 1s;
        -webkit-animation-duration: var(--animate-duration);
        animation-duration: var(--animate-duration);
        -webkit-animation-fill-mode: both;
        animation-fill-mode: both;
      }
    
         @-webkit-keyframes flash {
          from,
          50%,
          to {
            opacity: 1;
          }
        
          25%,
          75% {
            opacity: 0;
          }
        }
        @keyframes flash {
          from,
          50%,
          to {
            opacity: 1;
          }
        
          25%,
          75% {
            opacity: 0;
          }
        }
        .animate__flash {
          -webkit-animation-name: flash;
          animation-name: flash;
        }
        
    .animate__animated.animate__infinite {
          -webkit-animation-iteration-count: infinite;
          animation-iteration-count: infinite;
        }
    .animate__animated.animate__delay-2s {
          -webkit-animation-delay: calc(1s * 2);
          animation-delay: calc(1s * 2);
          -webkit-animation-delay: calc(var(--animate-delay) * 2);
          animation-delay: calc(var(--animate-delay) * 2);
        }
    .animate__animated.animate__slower {
          -webkit-animation-duration: calc(1s * 8);
          animation-duration: calc(1s * 8);
          -webkit-animation-duration: calc(var(--animate-duration) * 8);
          animation-duration: calc(var(--animate-duration) * 8);
        }</style>
  <g class="animate__animated animate__flash animate__infinite animate__delay-2s animate__slower">
   <g id="svg_439" stroke="null" xmlns="http://www.w3.org/2000/svg">
    <path id="svg_440" fill="#344d75" d="m184.41838,284.75034l0,0l-1.73812,-1.25306a17.17906,17.17906 0 0 0 1.73812,1.25306z" stroke="null"/>
    <path id="svg_441" fill="#344d75" d="m182.72069,283.65896a5.73983,5.73983 0 0 1 -1.1318,-0.80843a8.08426,8.08426 0 0 0 1.1318,0.80843z" stroke="null"/>
    <path id="svg_442" fill="#344d75" d="m230.49869,227.63501l0,0.84885a44.86767,44.86767 0 0 1 -20.21066,35.20697a14.55168,14.55168 0 0 1 -14.55168,1.37432l-11.47966,19.80645c6.66952,3.7996 15.84516,3.27413 26.03133,-2.58696a80.39801,80.39801 0 0 0 36.37919,-63.17853l0,-0.5659l-16.16853,9.0948l0.00001,0z" stroke="null"/>
    <path id="svg_443" fill="#344d75" d="m181.54847,282.85053a20.81698,20.81698 0 0 1 -2.58696,-2.74865a23.6869,23.6869 0 0 0 2.58696,2.74865z" stroke="null"/>
   </g>
  </g>
  <style rel="stylesheet" type="text/css">:root {
        --animate-duration: 1s;
        --animate-delay: 1s;
        --animate-repeat: 1;
      }
      
       .animate__animated {
        -webkit-animation-duration: 1s;
        animation-duration: 1s;
        -webkit-animation-duration: var(--animate-duration);
        animation-duration: var(--animate-duration);
        -webkit-animation-fill-mode: both;
        animation-fill-mode: both;
      }
    
         @-webkit-keyframes flash {
          from,
          50%,
          to {
            opacity: 1;
          }
        
          25%,
          75% {
            opacity: 0;
          }
        }
        @keyframes flash {
          from,
          50%,
          to {
            opacity: 1;
          }
        
          25%,
          75% {
            opacity: 0;
          }
        }
        .animate__flash {
          -webkit-animation-name: flash;
          animation-name: flash;
        }
        
    .animate__animated.animate__infinite {
          -webkit-animation-iteration-count: infinite;
          animation-iteration-count: infinite;
        }
    .animate__animated.animate__delay-3s {
          -webkit-animation-delay: calc(1s * 3);
          animation-delay: calc(1s * 3);
          -webkit-animation-delay: calc(var(--animate-delay) * 3);
          animation-delay: calc(var(--animate-delay) * 3);
        }
    .animate__animated.animate__slower {
          -webkit-animation-duration: calc(1s * 8);
          animation-duration: calc(1s * 8);
          -webkit-animation-duration: calc(var(--animate-duration) * 8);
          animation-duration: calc(var(--animate-duration) * 8);
        }</style>
  <g class="animate__animated animate__flash animate__infinite animate__delay-3s animate__slower">
   <g id="svg_444" stroke="null" xmlns="http://www.w3.org/2000/svg">
    <path id="svg_445" fill="#84c3d7" d="m192.66376,215.1044l-1.8998,2.54654l1.8998,-2.54654z" stroke="null"/>
    <path id="svg_446" fill="#84c3d7" d="m190.76396,217.65094a3.63792,3.63792 0 0 0 -0.5659,0.80843a3.63792,3.63792 0 0 1 0.5659,-0.80843z" stroke="null"/>
    <path id="svg_447" fill="#84c3d7" d="m193.27008,214.37681l-0.64674,0.72758l0.64674,-0.72758z" stroke="null"/>
    <path id="svg_448" fill="#84c3d7" d="m195.16988,211.99195a29.1842,29.1842 0 0 0 -2.02107,2.42528c0.64674,-0.88927 1.3339,-1.6977 2.02107,-2.42528z" stroke="null"/>
    <path id="svg_449" fill="#84c3d7" d="m187.8132,221.89518c-0.5659,0.92969 -1.1318,1.77854 -1.65727,2.70823c0.52548,-0.92969 1.21264,-1.77854 1.65727,-2.70823z" stroke="null"/>
    <path id="svg_450" fill="#84c3d7" d="m188.33868,221.08675l-0.52548,0.80843l0.52548,-0.80843z" stroke="null"/>
    <path id="svg_451" fill="#84c3d7" d="m185.63045,225.5331l-1.53601,2.74865l1.53601,-2.74865z" stroke="null"/>
    <path id="svg_452" fill="#84c3d7" d="m190.19806,218.58063l-1.81896,2.62739l1.81896,-2.62739z" stroke="null"/>
    <path id="svg_453" fill="#84c3d7" d="m204.58805,202.93758l-0.84885,0.68716l0.84885,-0.68716z" stroke="null"/>
    <path id="svg_454" fill="#84c3d7" d="m207.57923,200.63356l-1.05095,0.68716l1.05095,-0.68716z" stroke="null"/>
    <path id="svg_455" fill="#84c3d7" d="m206.68996,201.32073l-2.18275,1.65727l2.18275,-1.65727z" stroke="null"/>
    <path id="svg_456" fill="#84c3d7" d="m209.84282,199.21882l-2.14233,1.45517l2.14233,-1.45517z" stroke="null"/>
    <path id="svg_457" fill="#84c3d7" d="m197.99937,208.96036l-2.06149,2.22317l2.06149,-2.22317z" stroke="null"/>
    <path id="svg_458" fill="#84c3d7" d="m195.93789,211.22395l-0.48506,0.76801l0.48506,-0.76801z" stroke="null"/>
    <path id="svg_459" fill="#84c3d7" d="m201.59687,205.48412l-0.80843,0.72758l0.80843,-0.72758z" stroke="null"/>
    <path id="svg_460" fill="#84c3d7" d="m203.7392,203.62474l-2.14233,1.81896l2.14233,-1.81896z" stroke="null"/>
    <path id="svg_461" fill="#84c3d7" d="m186.15593,224.60341l-0.52548,0.92969l0.52548,-0.92969z" stroke="null"/>
    <path id="svg_462" fill="#84c3d7" d="m177.9504,243.48017a7.195,7.195 0 0 1 -0.52548,1.81896a4.60803,4.60803 0 0 1 0.52548,-1.81896z" stroke="null"/>
    <path id="svg_463" fill="#84c3d7" d="m176.73776,247.27977c-0.28295,1.3339 -0.5659,2.58696 -0.80843,4.04213c0.24253,-1.37432 0.52548,-2.66781 0.80843,-4.04213z" stroke="null"/>
    <path id="svg_464" fill="#84c3d7" d="m198.68654,208.27319c0.68716,-0.72758 1.45517,-1.45517 2.14233,-2.06149a25.30375,25.30375 0 0 1 -2.14233,2.06149z" stroke="null"/>
    <path id="svg_465" fill="#84c3d7" d="m177.30366,245.33955a8.85227,8.85227 0 0 1 -0.5659,2.02107c0.16169,-0.64674 0.40421,-1.3339 0.5659,-2.02107z" stroke="null"/>
    <path id="svg_466" fill="#84c3d7" d="m197.99937,208.96036l0.68716,-0.68716l-0.68716,0.68716z" stroke="null"/>
    <path id="svg_467" fill="#84c3d7" d="m209.84282,199.21882l0.72758,-0.44463l0,0l-0.72758,0.44463z" stroke="null"/>
    <path id="svg_468" fill="#84c3d7" d="m248.24308,218.58063l0,0a2.70823,2.70823 0 0 1 0,0.80843l0,-0.80843z" stroke="null"/>
    <path id="svg_469" fill="#84c3d7" d="m211.62136,198.16786l-0.92969,0.5659l0,18.67465l0.92969,-0.5659c10.95418,-6.38657 20.21066,-1.49559 20.45319,10.79249l16.16853,-9.37775c-0.48506,-22.67636 -16.81527,-31.56905 -36.62172,-20.0894l0,0.00001z" stroke="null"/>
    <path id="svg_470" fill="#84c3d7" d="m180.09273,237.05317c-0.36379,0.84885 -0.68716,1.73812 -0.97011,2.54654q0.40421,-1.21264 0.97011,-2.54654z" stroke="null"/>
    <path id="svg_471" fill="#84c3d7" d="m181.75,233.09189c-0.40421,0.92969 -0.80843,1.77854 -1.1318,2.70823c0.32337,-0.92969 0.72758,-1.77854 1.1318,-2.70823z" stroke="null"/>
    <path id="svg_472" fill="#84c3d7" d="m182.27548,232.20262l-0.52548,1.09138l0.52548,-1.09138z" stroke="null"/>
    <path id="svg_473" fill="#84c3d7" d="m183.69023,229.25186c-0.44463,0.92969 -0.97011,1.81896 -1.37432,2.74865a24.89953,24.89953 0 0 1 1.37432,-2.74865z" stroke="null"/>
    <path id="svg_474" fill="#84c3d7" d="m178.59714,241.13573c-0.28295,0.80843 -0.52548,1.53601 -0.72758,2.34444a11.11586,11.11586 0 0 1 0.72758,-2.34444z" stroke="null"/>
    <path id="svg_475" fill="#84c3d7" d="m180.57778,235.80011c-0.20211,0.40421 -0.36379,0.84885 -0.52548,1.25306c0.16169,-0.40421 0.32337,-0.80843 0.52548,-1.25306z" stroke="null"/>
    <path id="svg_476" fill="#84c3d7" d="m179.2843,239.59972l-0.52548,1.53601l0.52548,-1.53601z" stroke="null"/>
    <path id="svg_477" fill="#84c3d7" d="m184.09444,228.16048a2.91034,2.91034 0 0 1 -0.44463,0.97011c-0.32337,0.44463 0.04042,-0.5659 0.44463,-0.97011z" stroke="null"/>
   </g>
  </g>
  <style rel="stylesheet" type="text/css">:root {
        --animate-duration: 1s;
        --animate-delay: 1s;
        --animate-repeat: 1;
      }
      
       .animate__animated {
        -webkit-animation-duration: 1s;
        animation-duration: 1s;
        -webkit-animation-duration: var(--animate-duration);
        animation-duration: var(--animate-duration);
        -webkit-animation-fill-mode: both;
        animation-fill-mode: both;
      }
    
         @-webkit-keyframes flash {
          from,
          50%,
          to {
            opacity: 1;
          }
        
          25%,
          75% {
            opacity: 0;
          }
        }
        @keyframes flash {
          from,
          50%,
          to {
            opacity: 1;
          }
        
          25%,
          75% {
            opacity: 0;
          }
        }
        .animate__flash {
          -webkit-animation-name: flash;
          animation-name: flash;
        }
        
    .animate__animated.animate__infinite {
          -webkit-animation-iteration-count: infinite;
          animation-iteration-count: infinite;
        }
    .animate__animated.animate__delay-2s {
          -webkit-animation-delay: calc(1s * 2);
          animation-delay: calc(1s * 2);
          -webkit-animation-delay: calc(var(--animate-delay) * 2);
          animation-delay: calc(var(--animate-delay) * 2);
        }
    .animate__animated.animate__slower {
          -webkit-animation-duration: calc(1s * 8);
          animation-duration: calc(1s * 8);
          -webkit-animation-duration: calc(var(--animate-duration) * 8);
          animation-duration: calc(var(--animate-duration) * 8);
        }</style>
  <g class="animate__animated animate__flash animate__infinite animate__delay-2s animate__slower">
   <path id="svg_478" fill="#e85f66" d="m174.27263,253.0196l0,9.74154a4.56761,4.56761 0 0 1 0,1.05095a24.25279,24.25279 0 0 0 10.67123,20.8574l11.47966,-19.80645a9.82238,9.82238 0 0 1 -2.4657,-2.02107l0,-0.28295a15.158,15.158 0 0 1 -3.15286,-9.01395a1.3339,1.3339 0 0 1 0,-0.5659l0,-1.1318a45.35272,45.35272 0 0 1 19.40223,-34.47939l0,-18.67465a82.05529,82.05529 0 0 0 -35.93456,54.32626l0,0.00001z" stroke="null" xmlns="http://www.w3.org/2000/svg"/>
  </g>
  <polygon id="svg_479" fill="#fff" points="254.468505859375,237.05323553085327 254.5089569091797,251.03896856307983 329.2884216308594,207.82856512069702 329.2479248046875,193.8831763267517 254.468505859375,237.05323553085327 " stroke="null"/>
  <style rel="stylesheet" type="text/css">:root {
        --animate-duration: 1s;
        --animate-delay: 1s;
        --animate-repeat: 1;
      }
      
       .animate__animated {
        -webkit-animation-duration: 1s;
        animation-duration: 1s;
        -webkit-animation-duration: var(--animate-duration);
        animation-duration: var(--animate-duration);
        -webkit-animation-fill-mode: both;
        animation-fill-mode: both;
      }
    
         @-webkit-keyframes flash {
          from,
          50%,
          to {
            opacity: 1;
          }
        
          25%,
          75% {
            opacity: 0;
          }
        }
        @keyframes flash {
          from,
          50%,
          to {
            opacity: 1;
          }
        
          25%,
          75% {
            opacity: 0;
          }
        }
        .animate__flash {
          -webkit-animation-name: flash;
          animation-name: flash;
        }
        
    .animate__animated.animate__infinite {
          -webkit-animation-iteration-count: infinite;
          animation-iteration-count: infinite;
        }
    .animate__animated.animate__delay-2s {
          -webkit-animation-delay: calc(1s * 2);
          animation-delay: calc(1s * 2);
          -webkit-animation-delay: calc(var(--animate-delay) * 2);
          animation-delay: calc(var(--animate-delay) * 2);
        }
    .animate__animated.animate__slower {
          -webkit-animation-duration: calc(1s * 8);
          animation-duration: calc(1s * 8);
          -webkit-animation-duration: calc(var(--animate-duration) * 8);
          animation-duration: calc(var(--animate-duration) * 8);
        }</style>
  <g class="animate__animated animate__flash animate__infinite animate__delay-2s animate__slower">
   <path id="svg_480" fill="#84c3d7" d="m260.00626,191.78129a12.1264,12.1264 0 0 0 -5.73983,9.78196c0,3.63792 2.54654,5.05267 5.73983,3.27413a12.53061,12.53061 0 0 0 5.73983,-9.82238c-0.08084,-3.23371 -2.62739,-5.17393 -5.73983,-3.23371z" stroke="null" xmlns="http://www.w3.org/2000/svg"/>
  </g>
  <style rel="stylesheet" type="text/css">:root {
        --animate-duration: 1s;
        --animate-delay: 1s;
        --animate-repeat: 1;
      }
      
       .animate__animated {
        -webkit-animation-duration: 1s;
        animation-duration: 1s;
        -webkit-animation-duration: var(--animate-duration);
        animation-duration: var(--animate-duration);
        -webkit-animation-fill-mode: both;
        animation-fill-mode: both;
      }
    
         @-webkit-keyframes flash {
          from,
          50%,
          to {
            opacity: 1;
          }
        
          25%,
          75% {
            opacity: 0;
          }
        }
        @keyframes flash {
          from,
          50%,
          to {
            opacity: 1;
          }
        
          25%,
          75% {
            opacity: 0;
          }
        }
        .animate__flash {
          -webkit-animation-name: flash;
          animation-name: flash;
        }
        
    .animate__animated.animate__infinite {
          -webkit-animation-iteration-count: infinite;
          animation-iteration-count: infinite;
        }
    .animate__animated.animate__delay-3s {
          -webkit-animation-delay: calc(1s * 3);
          animation-delay: calc(1s * 3);
          -webkit-animation-delay: calc(var(--animate-delay) * 3);
          animation-delay: calc(var(--animate-delay) * 3);
        }
    .animate__animated.animate__slower {
          -webkit-animation-duration: calc(1s * 8);
          animation-duration: calc(1s * 8);
          -webkit-animation-duration: calc(var(--animate-duration) * 8);
          animation-duration: calc(var(--animate-duration) * 8);
        }</style>
  <g class="animate__animated animate__flash animate__infinite animate__delay-3s animate__slower">
   <path id="svg_481" fill="#e85f66" d="m259.96584,173.83423a12.1264,12.1264 0 0 0 -5.73983,9.78196c0,3.63792 2.54654,5.05267 5.73983,3.27413a12.49019,12.49019 0 0 0 5.73983,-9.78196c-0.04042,-3.63792 -2.62739,-5.13351 -5.73983,-3.27413z" stroke="null" xmlns="http://www.w3.org/2000/svg"/>
  </g>
  <style rel="stylesheet" type="text/css">:root {
        --animate-duration: 1s;
        --animate-delay: 1s;
        --animate-repeat: 1;
      }
      
       .animate__animated {
        -webkit-animation-duration: 1s;
        animation-duration: 1s;
        -webkit-animation-duration: var(--animate-duration);
        animation-duration: var(--animate-duration);
        -webkit-animation-fill-mode: both;
        animation-fill-mode: both;
      }
    
         @-webkit-keyframes flash {
          from,
          50%,
          to {
            opacity: 1;
          }
        
          25%,
          75% {
            opacity: 0;
          }
        }
        @keyframes flash {
          from,
          50%,
          to {
            opacity: 1;
          }
        
          25%,
          75% {
            opacity: 0;
          }
        }
        .animate__flash {
          -webkit-animation-name: flash;
          animation-name: flash;
        }
        
    .animate__animated.animate__infinite {
          -webkit-animation-iteration-count: infinite;
          animation-iteration-count: infinite;
        }
    .animate__animated.animate__delay-1s {
          -webkit-animation-delay: 1s;
          animation-delay: 1s;
          -webkit-animation-delay: var(--animate-delay);
          animation-delay: var(--animate-delay);
        }
    .animate__animated.animate__slower {
          -webkit-animation-duration: calc(1s * 8);
          animation-duration: calc(1s * 8);
          -webkit-animation-duration: calc(var(--animate-duration) * 8);
          animation-duration: calc(var(--animate-duration) * 8);
        }</style>
  <g class="animate__animated animate__flash animate__infinite animate__delay-1s animate__slower">
   <path id="svg_482" fill="#344d75" d="m260.0871,210.01131a12.49019,12.49019 0 0 0 -5.73983,9.78196c0,3.63792 2.58696,5.05267 5.73983,3.27413a12.36892,12.36892 0 0 0 5.73983,-9.82238c-0.12126,-3.5975 -2.62739,-5.01224 -5.73983,-3.23371z" stroke="null" xmlns="http://www.w3.org/2000/svg"/>
  </g>
  <polygon id="svg_483" fill="#fff" points="269.4244384765625,171.57063055038452 269.4244384765625,178.11886358261108 305.3994140625,157.34237432479858 305.3994140625,150.8344702720642 269.4244384765625,171.57063055038452 " stroke="null"/>
  <polygon id="svg_484" fill="#fff" points="269.54571533203125,208.35406255722046 269.54571533203125,214.82150030136108 305.5206604003906,194.08534002304077 305.5206604003906,187.61790227890015 269.54571533203125,208.35406255722046 " stroke="null"/>
  <polygon id="svg_485" fill="#fff" points="269.5052490234375,189.67942571640015 269.5052490234375,196.2276587486267 305.4398498535156,175.49151372909546 305.4398498535156,168.94326543807983 269.5052490234375,189.67942571640015 " stroke="null"/>
  <polygon id="svg_486" fill="#fff" points="318.7788391113281,143.0736517906189 318.8596496582031,149.62188482284546 329.1266784667969,143.67994451522827 329.1266784667969,137.1317114830017 318.7788391113281,143.0736517906189 " stroke="null"/>
  <polygon id="svg_487" fill="#fff" points="318.8596496582031,161.18234014511108 318.9001159667969,167.73057317733765 329.1671447753906,161.7482886314392 329.1671447753906,155.20005559921265 318.8596496582031,161.18234014511108 " stroke="null"/>
  <polygon id="svg_488" fill="#fff" points="318.9001159667969,179.85696172714233 318.9001159667969,186.3648657798767 329.2479248046875,180.42292547225952 329.1671447753906,173.87469244003296 318.9001159667969,179.85696172714233 " stroke="null"/>
 </g>
</svg>
